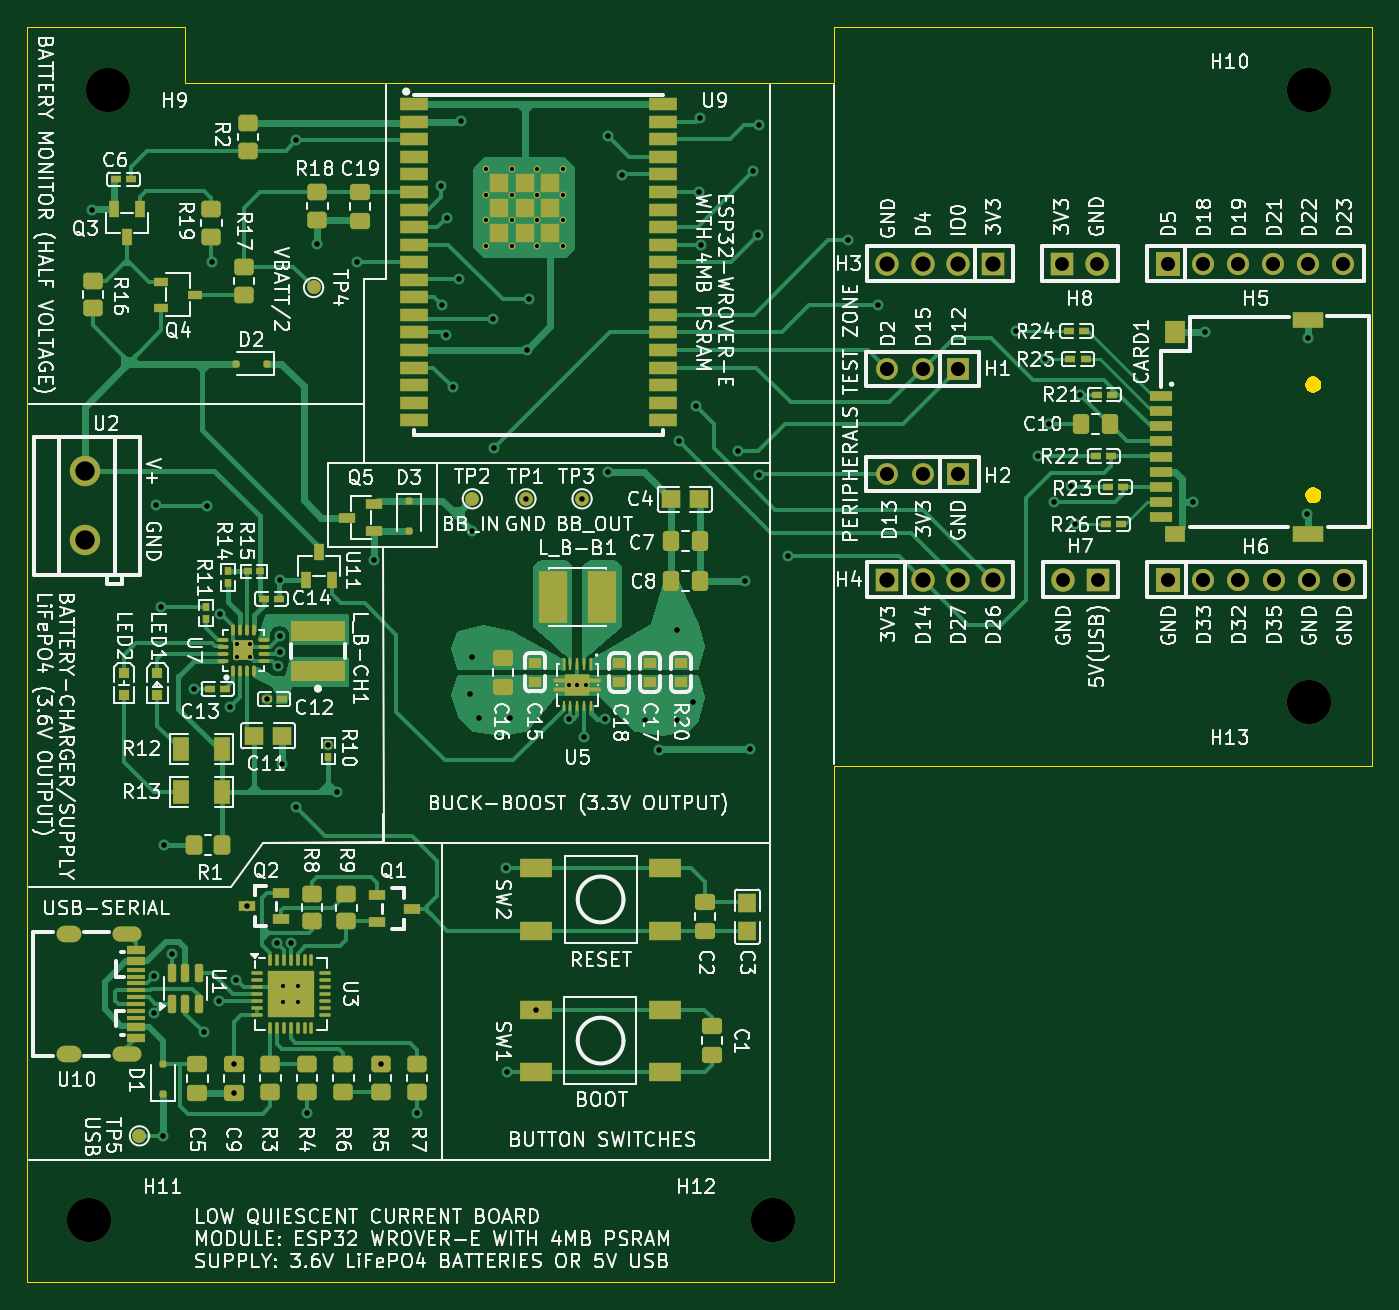
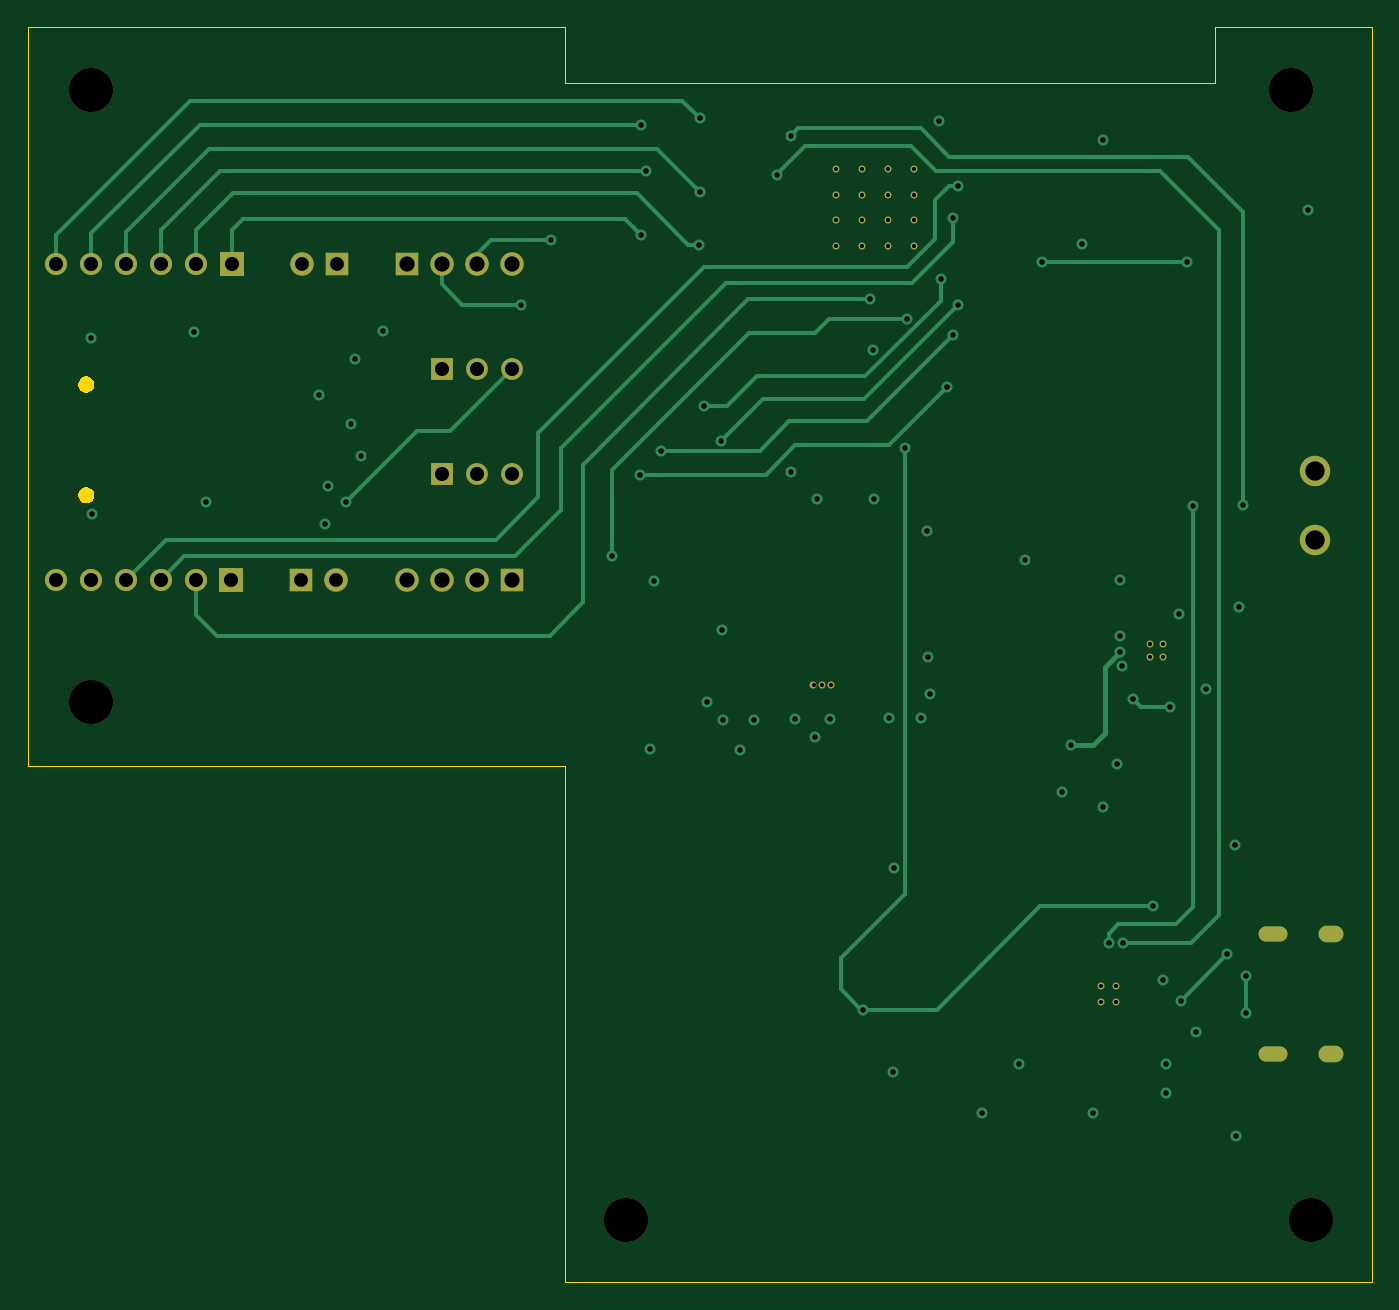
Circuit board: 13 layer files. Board 97.3 x 90.9 mm.
- bottom_copper: MY-ESP32-B_Cu.gbr (14588 bytes)
- bottom_mask: MY-ESP32-B_Mask.gbr (3422 bytes)
- paste: MY-ESP32-B_Paste.gbr (466 bytes)
- bottom_silk: MY-ESP32-B_Silkscreen.gbr (467 bytes)
- outline: MY-ESP32-Edge_Cuts.gbr (2522 bytes)
- top_copper: MY-ESP32-F_Cu.gbr (77665 bytes)
- top_mask: MY-ESP32-F_Mask.gbr (15319 bytes)
- paste: MY-ESP32-F_Paste.gbr (85280 bytes)
- top_silk: MY-ESP32-F_Silkscreen.gbr (316257 bytes)
- inner_copper: MY-ESP32-In1_Cu.gbr (12167 bytes)
- inner_copper: MY-ESP32-In2_Cu.gbr (191548 bytes)
- drill: MY-ESP32-NPTH.drl (437 bytes)
- drill: MY-ESP32-PTH.drl (3566 bytes)

=== bottom_copper: MY-ESP32-B_Cu.gbr (14588 bytes, source omitted) ===
=== bottom_mask: MY-ESP32-B_Mask.gbr ===
%TF.GenerationSoftware,KiCad,Pcbnew,9.0.1*%
%TF.CreationDate,2025-06-09T11:05:10+02:00*%
%TF.ProjectId,MY-ESP32,4d592d45-5350-4333-922e-6b696361645f,rev?*%
%TF.SameCoordinates,Original*%
%TF.FileFunction,Soldermask,Bot*%
%TF.FilePolarity,Negative*%
%FSLAX46Y46*%
G04 Gerber Fmt 4.6, Leading zero omitted, Abs format (unit mm)*
G04 Created by KiCad (PCBNEW 9.0.1) date 2025-06-09 11:05:10*
%MOMM*%
%LPD*%
G01*
G04 APERTURE LIST*
%ADD10C,3.200000*%
%ADD11O,0.500000X0.500000*%
%ADD12R,1.800000X1.800000*%
%ADD13C,1.600000*%
%ADD14R,1.700000X1.700000*%
%ADD15C,1.700000*%
%ADD16R,1.575000X1.575000*%
%ADD17C,1.575000*%
%ADD18O,2.100000X1.100000*%
%ADD19O,1.800000X1.200000*%
%ADD20C,2.200000*%
G04 APERTURE END LIST*
D10*
%TO.C,H13*%
X117306000Y-66596000D03*
%TD*%
D11*
%TO.C,*%
X39746000Y-62361000D03*
%TD*%
%TO.C,*%
X61486000Y-33601000D03*
%TD*%
%TO.C,*%
X63366000Y-28011000D03*
%TD*%
D12*
%TO.C,H5*%
X107120600Y-34846000D03*
D13*
X109660600Y-34846000D03*
X112200600Y-34846000D03*
X114740600Y-34846000D03*
X117280600Y-34846000D03*
X119820600Y-34846000D03*
%TD*%
D11*
%TO.C,*%
X39746000Y-63294000D03*
%TD*%
%TO.C,*%
X63366000Y-29893000D03*
%TD*%
D14*
%TO.C,H4*%
X86826000Y-57714600D03*
D15*
X89366000Y-57714600D03*
X91906000Y-57714600D03*
X94446000Y-57714600D03*
%TD*%
D11*
%TO.C,*%
X57768400Y-29893000D03*
%TD*%
%TO.C,*%
X57768400Y-33601400D03*
%TD*%
D14*
%TO.C,H8*%
X99475200Y-34846000D03*
D15*
X102015200Y-34846000D03*
%TD*%
D12*
%TO.C,H6*%
X107146000Y-57706000D03*
D13*
X109686000Y-57706000D03*
X112226000Y-57706000D03*
X114766000Y-57706000D03*
X117306000Y-57706000D03*
X119846000Y-57706000D03*
%TD*%
D11*
%TO.C,*%
X57766000Y-28011000D03*
%TD*%
D10*
%TO.C,H12*%
X78571000Y-104061000D03*
%TD*%
D11*
%TO.C,*%
X61476800Y-29893000D03*
%TD*%
%TO.C,*%
X59648000Y-29893000D03*
%TD*%
%TO.C,*%
X57768400Y-31721800D03*
%TD*%
%TO.C,*%
X44204800Y-88262200D03*
%TD*%
%TO.C,*%
X43087200Y-87144600D03*
%TD*%
%TO.C,*%
X63762800Y-65326000D03*
%TD*%
%TO.C,*%
X61476000Y-28011000D03*
%TD*%
D10*
%TO.C,H10*%
X117306000Y-22273000D03*
%TD*%
%TO.C,H9*%
X30438000Y-22273000D03*
%TD*%
D11*
%TO.C,*%
X43087200Y-88262200D03*
%TD*%
%TO.C,*%
X59648000Y-31721800D03*
%TD*%
%TO.C,*%
X40674200Y-63294000D03*
%TD*%
D14*
%TO.C,H7*%
X102066000Y-57706000D03*
D15*
X99526000Y-57706000D03*
%TD*%
D16*
%TO.C,H1*%
X91906000Y-42466000D03*
D17*
X89366000Y-42466000D03*
X86826000Y-42466000D03*
%TD*%
D11*
%TO.C,*%
X64386200Y-65326000D03*
%TD*%
D16*
%TO.C,H2*%
X91906000Y-50083800D03*
D17*
X89366000Y-50083800D03*
X86826000Y-50083800D03*
%TD*%
D11*
%TO.C,*%
X44204800Y-87144600D03*
%TD*%
%TO.C,*%
X63366000Y-33601000D03*
%TD*%
D10*
%TO.C,H11*%
X29041000Y-104061000D03*
%TD*%
D18*
%TO.C,U10*%
X31778500Y-83367700D03*
D19*
X27578500Y-83367700D03*
D18*
X31778500Y-92017700D03*
D19*
X27578500Y-92017700D03*
%TD*%
D11*
%TO.C,*%
X59648000Y-28013400D03*
%TD*%
%TO.C,*%
X61476800Y-31721800D03*
%TD*%
%TO.C,*%
X63366000Y-31721000D03*
%TD*%
%TO.C,*%
X65007400Y-65326000D03*
%TD*%
%TO.C,*%
X40674200Y-62361000D03*
%TD*%
D14*
%TO.C,H3*%
X94446000Y-34846000D03*
D15*
X91906000Y-34846000D03*
X89366000Y-34846000D03*
X86826000Y-34846000D03*
%TD*%
D11*
%TO.C,*%
X59648000Y-33601000D03*
%TD*%
D20*
%TO.C,U2*%
X28738250Y-49857567D03*
X28738250Y-54857567D03*
%TD*%
M02*

=== paste: MY-ESP32-B_Paste.gbr ===
%TF.GenerationSoftware,KiCad,Pcbnew,9.0.1*%
%TF.CreationDate,2025-06-09T11:05:10+02:00*%
%TF.ProjectId,MY-ESP32,4d592d45-5350-4333-922e-6b696361645f,rev?*%
%TF.SameCoordinates,Original*%
%TF.FileFunction,Paste,Bot*%
%TF.FilePolarity,Positive*%
%FSLAX46Y46*%
G04 Gerber Fmt 4.6, Leading zero omitted, Abs format (unit mm)*
G04 Created by KiCad (PCBNEW 9.0.1) date 2025-06-09 11:05:10*
%MOMM*%
%LPD*%
G01*
G04 APERTURE LIST*
G04 APERTURE END LIST*
M02*

=== bottom_silk: MY-ESP32-B_Silkscreen.gbr ===
%TF.GenerationSoftware,KiCad,Pcbnew,9.0.1*%
%TF.CreationDate,2025-06-09T11:05:10+02:00*%
%TF.ProjectId,MY-ESP32,4d592d45-5350-4333-922e-6b696361645f,rev?*%
%TF.SameCoordinates,Original*%
%TF.FileFunction,Legend,Bot*%
%TF.FilePolarity,Positive*%
%FSLAX46Y46*%
G04 Gerber Fmt 4.6, Leading zero omitted, Abs format (unit mm)*
G04 Created by KiCad (PCBNEW 9.0.1) date 2025-06-09 11:05:10*
%MOMM*%
%LPD*%
G01*
G04 APERTURE LIST*
G04 APERTURE END LIST*
M02*

=== outline: MY-ESP32-Edge_Cuts.gbr ===
%TF.GenerationSoftware,KiCad,Pcbnew,9.0.1*%
%TF.CreationDate,2025-06-09T11:05:10+02:00*%
%TF.ProjectId,MY-ESP32,4d592d45-5350-4333-922e-6b696361645f,rev?*%
%TF.SameCoordinates,Original*%
%TF.FileFunction,Profile,NP*%
%FSLAX46Y46*%
G04 Gerber Fmt 4.6, Leading zero omitted, Abs format (unit mm)*
G04 Created by KiCad (PCBNEW 9.0.1) date 2025-06-09 11:05:10*
%MOMM*%
%LPD*%
G01*
G04 APERTURE LIST*
%TA.AperFunction,Profile*%
%ADD10C,0.100000*%
%TD*%
%TA.AperFunction,Profile*%
%ADD11C,0.000000*%
%TD*%
G04 APERTURE END LIST*
D10*
X82990600Y-21790400D02*
X82990600Y-17701000D01*
X82990600Y-21790400D02*
X35975200Y-21790400D01*
X35975200Y-17701000D02*
X35975200Y-21790400D01*
X121878000Y-17701000D02*
X121878000Y-71168000D01*
X24596000Y-17701000D02*
X35975200Y-17701000D01*
X24596000Y-108506000D02*
X24596000Y-17701000D01*
X82965200Y-71168000D02*
X121878000Y-71168000D01*
X82965200Y-71168000D02*
X82965200Y-108556800D01*
X82990600Y-17701000D02*
X121878000Y-17701000D01*
X82965200Y-108556800D02*
X24596000Y-108506000D01*
D11*
%TA.AperFunction,Profile*%
%TO.C,CARD1*%
G36*
X117866910Y-43052672D02*
G01*
X118002557Y-43130988D01*
X118113312Y-43241743D01*
X118191628Y-43377390D01*
X118232167Y-43528684D01*
X118232167Y-43685316D01*
X118191628Y-43836610D01*
X118113312Y-43972257D01*
X118002557Y-44083012D01*
X117866910Y-44161328D01*
X117715616Y-44201867D01*
X117558984Y-44201867D01*
X117407690Y-44161328D01*
X117272043Y-44083012D01*
X117161288Y-43972257D01*
X117082972Y-43836610D01*
X117042433Y-43685316D01*
X117042433Y-43528684D01*
X117082972Y-43377390D01*
X117161288Y-43241743D01*
X117272043Y-43130988D01*
X117407690Y-43052672D01*
X117558984Y-43012133D01*
X117715616Y-43012133D01*
X117866910Y-43052672D01*
G37*
%TD.AperFunction*%
%TA.AperFunction,Profile*%
G36*
X117866910Y-51052672D02*
G01*
X118002557Y-51130988D01*
X118113312Y-51241743D01*
X118191628Y-51377390D01*
X118232167Y-51528684D01*
X118232167Y-51685316D01*
X118191628Y-51836610D01*
X118113312Y-51972257D01*
X118002557Y-52083012D01*
X117866910Y-52161328D01*
X117715616Y-52201867D01*
X117558984Y-52201867D01*
X117407690Y-52161328D01*
X117272043Y-52083012D01*
X117161288Y-51972257D01*
X117082972Y-51836610D01*
X117042433Y-51685316D01*
X117042433Y-51528684D01*
X117082972Y-51377390D01*
X117161288Y-51241743D01*
X117272043Y-51130988D01*
X117407690Y-51052672D01*
X117558984Y-51012133D01*
X117715616Y-51012133D01*
X117866910Y-51052672D01*
G37*
%TD.AperFunction*%
%TD*%
M02*

=== top_copper: MY-ESP32-F_Cu.gbr (77665 bytes, source omitted) ===
=== top_mask: MY-ESP32-F_Mask.gbr (15319 bytes, source omitted) ===
=== paste: MY-ESP32-F_Paste.gbr (85280 bytes, source omitted) ===
=== top_silk: MY-ESP32-F_Silkscreen.gbr (316257 bytes, source omitted) ===
=== inner_copper: MY-ESP32-In1_Cu.gbr (12167 bytes, source omitted) ===
=== inner_copper: MY-ESP32-In2_Cu.gbr (191548 bytes, source omitted) ===
=== drill: MY-ESP32-NPTH.drl ===
M48
; DRILL file {KiCad 9.0.1} date 2025-06-09T11:05:13+0200
; FORMAT={-:-/ absolute / metric / decimal}
; #@! TF.CreationDate,2025-06-09T11:05:13+02:00
; #@! TF.GenerationSoftware,Kicad,Pcbnew,9.0.1
; #@! TF.FileFunction,NonPlated,1,4,NPTH
FMAT,2
METRIC
; #@! TA.AperFunction,NonPlated,NPTH,ComponentDrill
T1C3.200
%
G90
G05
T1
X29.041Y-104.061
X30.438Y-22.273
X78.571Y-104.061
X117.306Y-22.273
X117.306Y-66.596
M30

=== drill: MY-ESP32-PTH.drl ===
M48
; DRILL file {KiCad 9.0.1} date 2025-06-09T11:05:13+0200
; FORMAT={-:-/ absolute / metric / decimal}
; #@! TF.CreationDate,2025-06-09T11:05:13+02:00
; #@! TF.GenerationSoftware,Kicad,Pcbnew,9.0.1
; #@! TF.FileFunction,Plated,1,4,PTH
FMAT,2
METRIC
; #@! TA.AperFunction,Plated,PTH,ComponentDrill
T1C0.300
; #@! TA.AperFunction,Plated,PTH,ViaDrill
T2C0.400
; #@! TA.AperFunction,Plated,PTH,ComponentDrill
T3C0.700
; #@! TA.AperFunction,Plated,PTH,ComponentDrill
T4C1.000
; #@! TA.AperFunction,Plated,PTH,ComponentDrill
T5C1.020
; #@! TA.AperFunction,Plated,PTH,ComponentDrill
T6C1.100
; #@! TA.AperFunction,Plated,PTH,ComponentDrill
T7C1.400
%
G90
G05
T1
X39.746Y-62.361
X39.746Y-63.294
X40.674Y-62.361
X40.674Y-63.294
X43.087Y-87.145
X43.087Y-88.262
X44.205Y-87.145
X44.205Y-88.262
X57.766Y-28.011
X57.768Y-29.893
X57.768Y-31.722
X57.768Y-33.601
X59.648Y-28.013
X59.648Y-29.893
X59.648Y-31.722
X59.648Y-33.601
X61.476Y-28.011
X61.477Y-29.893
X61.477Y-31.722
X61.486Y-33.601
X63.366Y-28.011
X63.366Y-29.893
X63.366Y-31.721
X63.366Y-33.601
X63.763Y-65.326
X64.386Y-65.326
X65.007Y-65.326
T2
X29.244Y-30.934
X33.74Y-86.416
X33.74Y-89.083
X33.892Y-52.347
X34.236Y-59.723
X34.413Y-97.96
X34.476Y-76.924
X35.07Y-84.806
X36.61Y-65.605
X37.347Y-90.447
X37.55Y-52.372
X37.956Y-34.744
X38.439Y-88.194
X38.546Y-60.211
X39.237Y-66.921
X39.527Y-94.841
X39.531Y-92.77
X39.709Y-86.687
X40.448Y-81.348
X41.896Y-66.367
X42.63Y-84.006
X42.691Y-63.974
X42.844Y-61.79
X42.844Y-62.958
X42.856Y-57.771
X43.036Y-71.041
X43.658Y-84.006
X44.052Y-25.905
X44.052Y-74.165
X44.814Y-96.321
X45.576Y-33.398
X46.374Y-69.67
X47.026Y-73.101
X48.472Y-34.744
X49.702Y-56.319
X50.148Y-92.791
X52.79Y-96.301
X54.517Y-29.233
X54.568Y-37.827
X54.913Y-40.038
X54.936Y-31.511
X55.355Y-43.787
X55.813Y-35.964
X55.942Y-24.536
X56.6Y-65.961
X56.752Y-63.345
X56.765Y-54.188
X57.235Y-67.739
X58.251Y-38.859
X58.378Y-48.181
X59.191Y-78.595
X59.276Y-93.321
X59.521Y-67.739
X60.664Y-51.864
X60.715Y-41.094
X60.893Y-37.437
X61.426Y-88.821
X63.815Y-67.771
X64.728Y-51.864
X64.886Y-69.111
X66.356Y-67.815
X66.608Y-25.575
X66.633Y-49.959
X67.642Y-28.401
X69.3Y-67.866
X70.316Y-70.025
X71.586Y-67.866
X71.596Y-61.361
X71.713Y-47.683
X72.729Y-66.596
X72.966Y-45.171
X73.212Y-29.664
X73.226Y-24.341
X73.326Y-33.474
X76.046Y-48.41
X76.514Y-57.833
X76.844Y-69.974
X77.128Y-28.161
X77.466Y-32.776
X77.496Y-24.811
X77.53Y-50.111
X79.606Y-56.004
X84.006Y-33.17
X86.166Y-37.821
X96.156Y-39.711
X97.748Y-48.74
X98.221Y-41.776
X98.51Y-46.454
X98.871Y-52.106
X100.136Y-50.924
X100.386Y-53.721
X100.79Y-44.32
X108.949Y-52.067
X109.838Y-39.799
X117.204Y-52.956
X117.255Y-40.256
T4
X99.475Y-34.846
X99.526Y-57.706
X102.015Y-34.846
X102.066Y-57.706
T5
X86.826Y-42.466
X86.826Y-50.084
X89.366Y-42.466
X89.366Y-50.084
X91.906Y-42.466
X91.906Y-50.084
X107.121Y-34.846
X107.146Y-57.706
X109.661Y-34.846
X109.686Y-57.706
X112.201Y-34.846
X112.226Y-57.706
X114.741Y-34.846
X114.766Y-57.706
X117.281Y-34.846
X117.306Y-57.706
X119.821Y-34.846
X119.846Y-57.706
T6
X86.826Y-34.846
X86.826Y-57.715
X89.366Y-34.846
X89.366Y-57.715
X91.906Y-34.846
X91.906Y-57.715
X94.446Y-34.846
X94.446Y-57.715
T7
X28.738Y-49.858
X28.738Y-54.858
T3
G00X27.928Y-83.368
M15
G01X27.229Y-83.368
M16
G05
G00X27.928Y-92.018
M15
G01X27.229Y-92.018
M16
G05
G00X32.279Y-83.368
M15
G01X31.278Y-83.368
M16
G05
G00X32.279Y-92.018
M15
G01X31.278Y-92.018
M16
G05
M30
